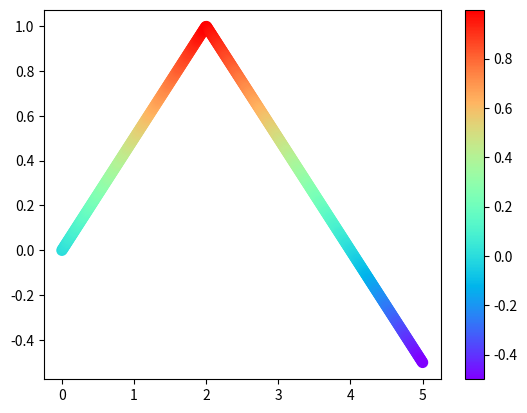

This chart was generated by the following Python code:
# ch20_25.py
import matplotlib.pyplot as plt
import numpy as np

x = np.linspace(0, 5, 500)                # 含500個元素的陣列
y = 1 - 0.5*np.abs(x-2)                   # y陣列的變化
plt.scatter(x,y,s=50,c=y,cmap='rainbow')  # 色彩隨 y 軸值變化
plt.colorbar()                            # 色彩條
plt.show()




